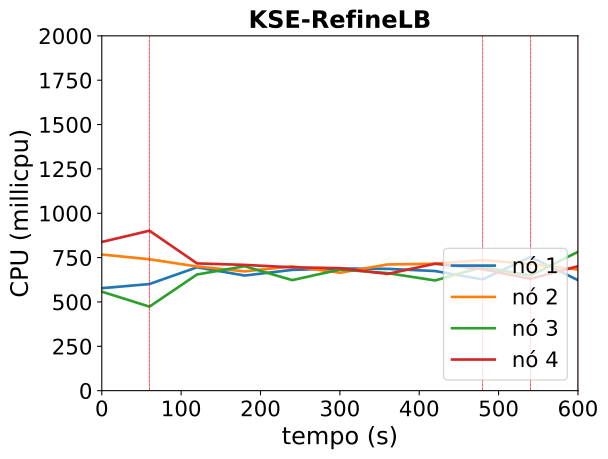

Values plotted in this chart, from the file beside it:
timestamp, ppgcc-m02_pod_amount, ppgcc-m02_memory, ppgcc-m02_cpu, ppgcc-m03_pod_amount, ppgcc-m03_memory, ppgcc-m03_cpu, ppgcc-m04_pod_amount, ppgcc-m04_memory, ppgcc-m04_cpu, ppgcc-m05_pod_amount, ppgcc-m05_memory, ppgcc-m05_cpu
0, 5, 1045708, 577587277, 5, 1060388, 767391739, 5, 1051600, 557863512, 5, 1064436, 838260349
60, 5, 1045576, 600911006, 5, 1058276, 740662026, 5, 1048696, 473526377, 5, 1062588, 901635899
120, 6, 1066960, 695282582, 4, 1042304, 699851334, 6, 1066516, 654786393, 4, 1044900, 717209118
180, 6, 1061152, 648839931, 4, 1038212, 672309700, 6, 1070872, 701363309, 4, 1046220, 708871667
240, 6, 1062076, 680741996, 4, 1042964, 700772129, 6, 1067704, 622943030, 4, 1045428, 695224914
300, 6, 1065508, 688523453, 4, 1040324, 664712329, 6, 1067836, 682514713, 4, 1046484, 690511681
360, 6, 1065244, 686495501, 4, 1041116, 711287985, 6, 1070608, 662585194, 4, 1044504, 657916483
420, 6, 1064980, 674207262, 4, 1042436, 715416010, 6, 1066516, 621055281, 4, 1047672, 715538245
480, 6, 1066036, 627185120, 4, 1044284, 736295103, 6, 1070476, 697005463, 4, 1046880, 684303589
540, 8, 1087816, 754185218, 2, 1011892, 714026388, 6, 1069948, 649080509, 4, 1050708, 630587150
600, 7, 1074088, 622922852, 2, 1012948, 682529069, 7, 1087636, 782495280, 4, 1049388, 701233621
